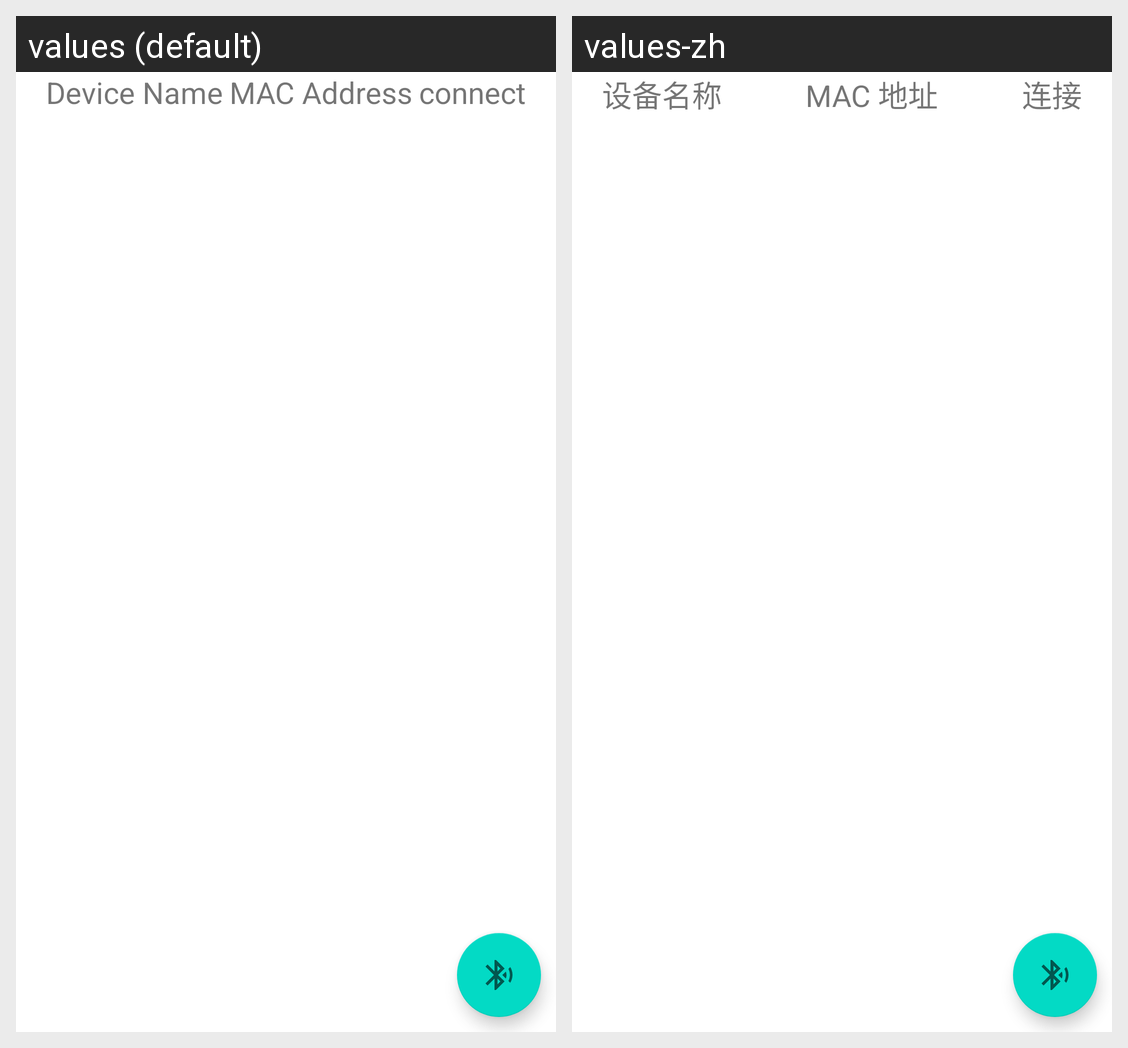

Here is an Android app screen in its default locale and in the app's own translations. Write out the translated-string differences for the strings that appear on this screen.
Android screen res/layout/activity_connect.xml rendered under 2 locales, left to right: values (default), values-zh. Device: Nexus 5 (rendered at 1080×1920; each locale shown at half size, 540×960, under a caption strip naming it); theme Theme.SimpleEdifier.
Strings drawn on this screen, with the default value and each locale's value (text and hints the layout hard-codes, and strings that could not be matched under every locale, appear in the picture but are not listed):

device_name
  values: Device Name
  values-zh: 设备名称

mac_address
  values: MAC Address
  values-zh: MAC 地址

connect
  values: connect
  values-zh: 连接
